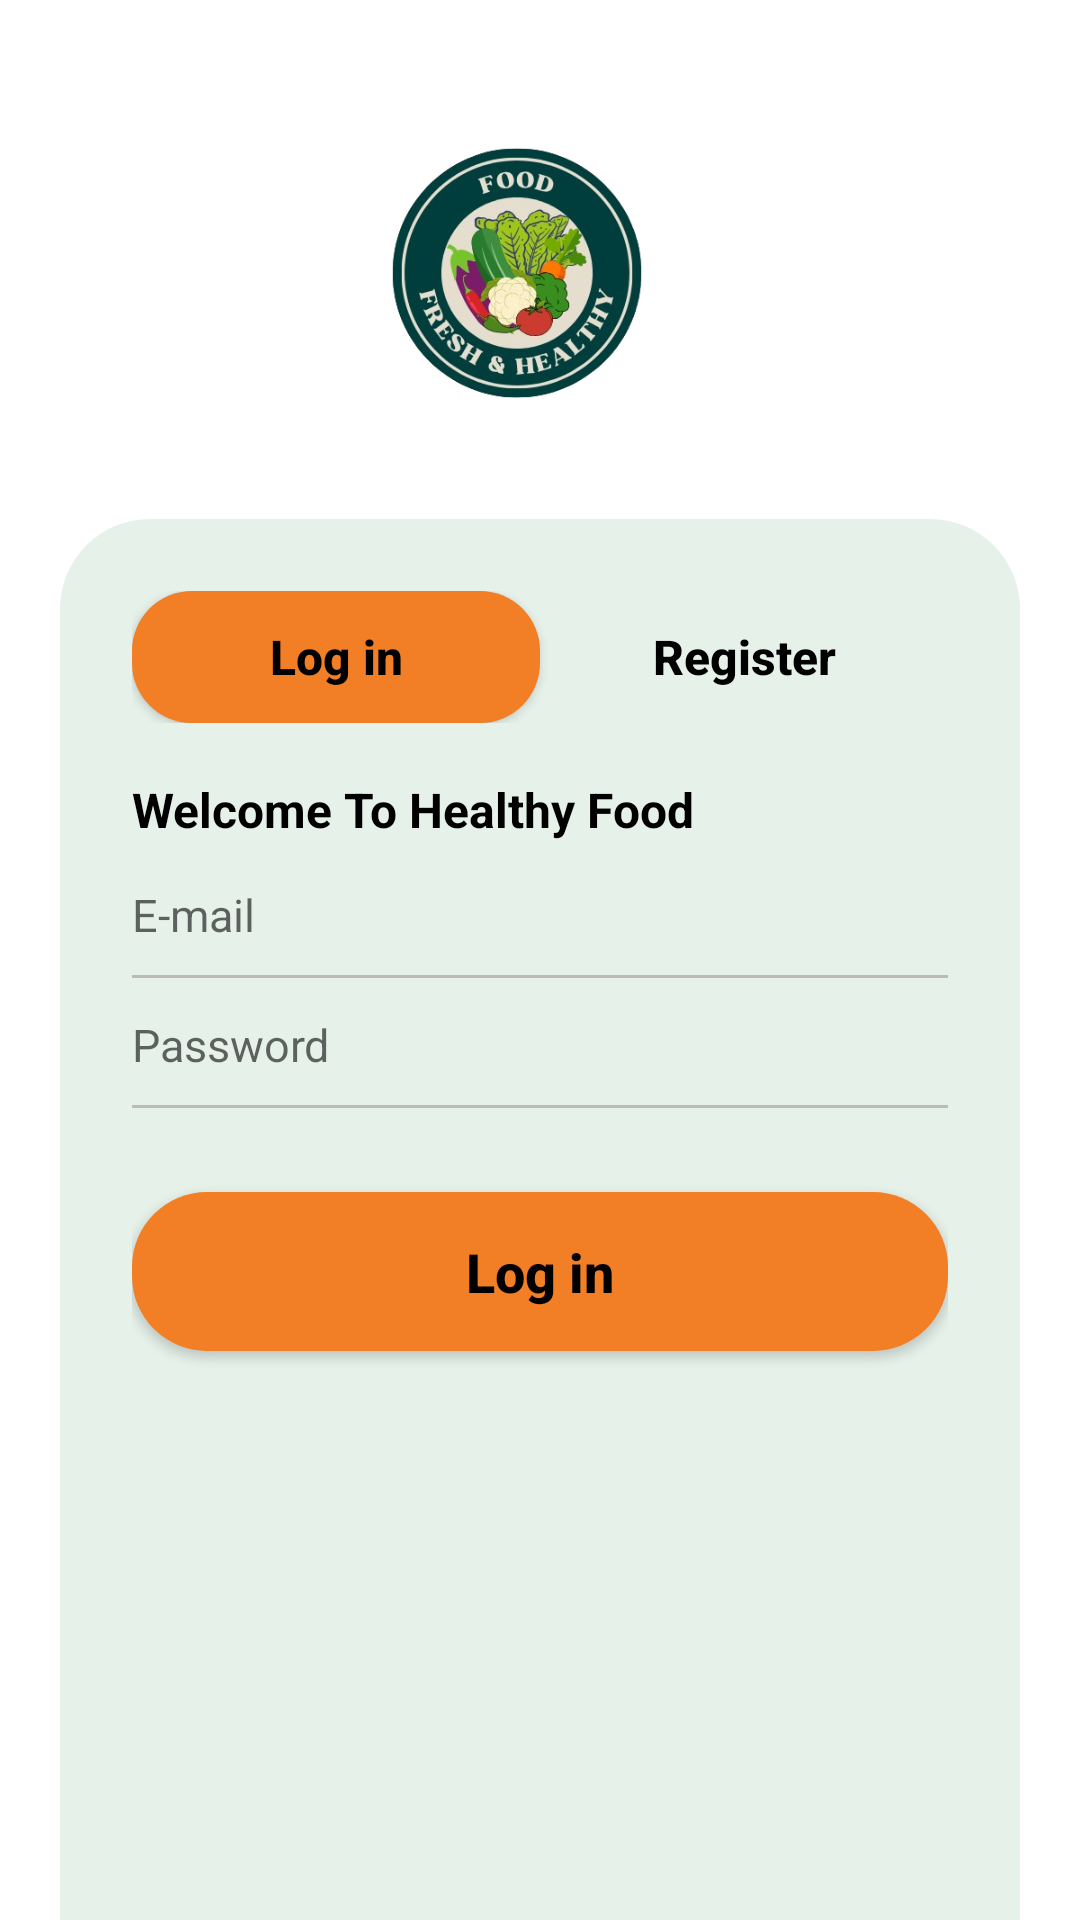

Layout XML and referenced resources for this Android screen:
<!-- AndroidManifest.xml: application theme Theme.AppHealthyFood -->
<!-- res/layout/activity_login.xml -->
<?xml version="1.0" encoding="utf-8"?>
<androidx.constraintlayout.widget.ConstraintLayout
    xmlns:android="http://schemas.android.com/apk/res/android"
    xmlns:app="http://schemas.android.com/apk/res-auto"
    xmlns:tools="http://schemas.android.com/tools"
    android:layout_width="match_parent"
    android:layout_height="match_parent">

    
    <ImageView
        android:id="@+id/fondoImage"
        android:layout_width="match_parent"
        android:layout_height="220dp"
        android:scaleType="centerCrop"
        android:src="@drawable/fondo"
        android:alpha="0.72"
        app:layout_constraintTop_toTopOf="parent"
        app:layout_constraintStart_toStartOf="parent"
        app:layout_constraintEnd_toEndOf="parent" />

    

    
    <ImageView
        android:id="@+id/logoImage"
        android:layout_width="216dp"
        android:layout_height="150dp"
        android:layout_marginTop="16dp"
        android:src="@drawable/logo"
        app:layout_constraintEnd_toEndOf="parent"
        app:layout_constraintHorizontal_bias="0.446"
        app:layout_constraintStart_toStartOf="parent"
        app:layout_constraintTop_toTopOf="parent" />

    <LinearLayout
        android:id="@+id/formContainer"
        android:layout_width="320dp"
        android:layout_height="500dp"
        android:layout_marginTop="12dp"
        android:background="@drawable/form_background"
        android:orientation="vertical"
        android:padding="24dp"
        app:layout_constraintTop_toBottomOf="@id/logoImage"
        app:layout_constraintStart_toStartOf="parent"
        app:layout_constraintEnd_toEndOf="parent"
        app:layout_constraintBottom_toBottomOf="parent"
        app:layout_constraintVertical_bias="0.14">

        
        <LinearLayout
            android:id="@+id/tabsContainer"
            android:layout_width="match_parent"
            android:layout_height="44dp"
            android:orientation="horizontal"
            android:gravity="center_vertical">

            <androidx.appcompat.widget.AppCompatButton
                android:id="@+id/loginTab"
                android:layout_width="0dp"
                android:layout_height="match_parent"
                android:layout_weight="1"
                android:background="@drawable/tab_selected"
                android:text="Log in"
                android:textColor="#000"
                android:textStyle="bold"
                android:textAllCaps="false"
                android:textSize="16sp"/>

            <Button
                android:id="@+id/registerTab"
                android:layout_width="0dp"
                android:layout_height="match_parent"
                android:layout_weight="1"
                android:background="@android:color/transparent"
                android:text="Register"
                android:textColor="#000"
                android:textStyle="bold"
                android:textAllCaps="false"
                android:textSize="16sp"/>
        </LinearLayout>

        
        <TextView
            android:id="@+id/welcomeText"
            android:layout_width="wrap_content"
            android:layout_height="wrap_content"
            android:paddingTop="18dp"
            android:paddingBottom="14dp"
            android:text="Welcome To Healthy Food"
            android:textColor="#000"
            android:textSize="16sp"
            android:textStyle="bold" />

        
        <EditText
            android:id="@+id/emailEdit"
            android:layout_width="match_parent"
            android:layout_height="wrap_content"
            android:background="@android:color/transparent"
            android:hint="E-mail"
            android:inputType="textEmailAddress"
            android:paddingBottom="10dp"
            android:textColor="#000"
            android:textSize="15sp"/>

        
        <View
            android:layout_width="match_parent"
            android:layout_height="1dp"
            android:background="#bbb"
            android:layout_marginBottom="6dp"/>

        
        <EditText
            android:id="@+id/passwordEdit"
            android:layout_width="match_parent"
            android:layout_height="wrap_content"
            android:background="@android:color/transparent"
            android:hint="Password"
            android:inputType="textPassword"
            android:textColor="#000"
            android:textSize="15sp"
            android:paddingBottom="10dp"
            android:paddingTop="6dp"/>

        
        <View
            android:layout_width="match_parent"
            android:layout_height="1dp"
            android:background="#bbb"
            android:layout_marginBottom="8dp"/>

        
        <androidx.appcompat.widget.AppCompatButton
            android:id="@+id/btnLogin"
            android:layout_width="match_parent"
            android:layout_height="53dp"
            android:layout_marginTop="20dp"
            android:background="@drawable/rounded_button"
            android:text="Log in"
            android:textAllCaps="false"
            android:textColor="@android:color/black"
            android:textSize="18sp"
            android:textStyle="bold" />

    </LinearLayout>
</androidx.constraintlayout.widget.ConstraintLayout>
<!-- resources referenced by this layout -->
<resources>
  <!-- drawable form_background (drawable) -->
  <shape xmlns:android="http://schemas.android.com/apk/res/android">
      <solid android:color="#e6f1ea"/>
      <corners android:radius="30dp"/>
  </shape>
  <!-- drawable logo: png bitmap (drawable, 155551 bytes) -->
  <!-- drawable rounded_button (drawable) -->
  <?xml version="1.0" encoding="utf-8"?>
  <shape xmlns:android="http://schemas.android.com/apk/res/android"
      android:shape="rectangle">
  
      <corners android:radius="25dp"/>
      <solid android:color="#F27E25"/>
  
  </shape>
  <!-- drawable tab_selected (drawable) -->
  <shape xmlns:android="http://schemas.android.com/apk/res/android">
      <corners android:radius="20dp"/>
      <solid android:color="#F27E25"/>
  
  </shape>
  <style name="Theme.AppHealthyFood" parent="Base.Theme.AppHealthyFood" />
  <style name="Base.Theme.AppHealthyFood" parent="Theme.MaterialComponents.DayNight.NoActionBar">
          
      </style>
</resources>
